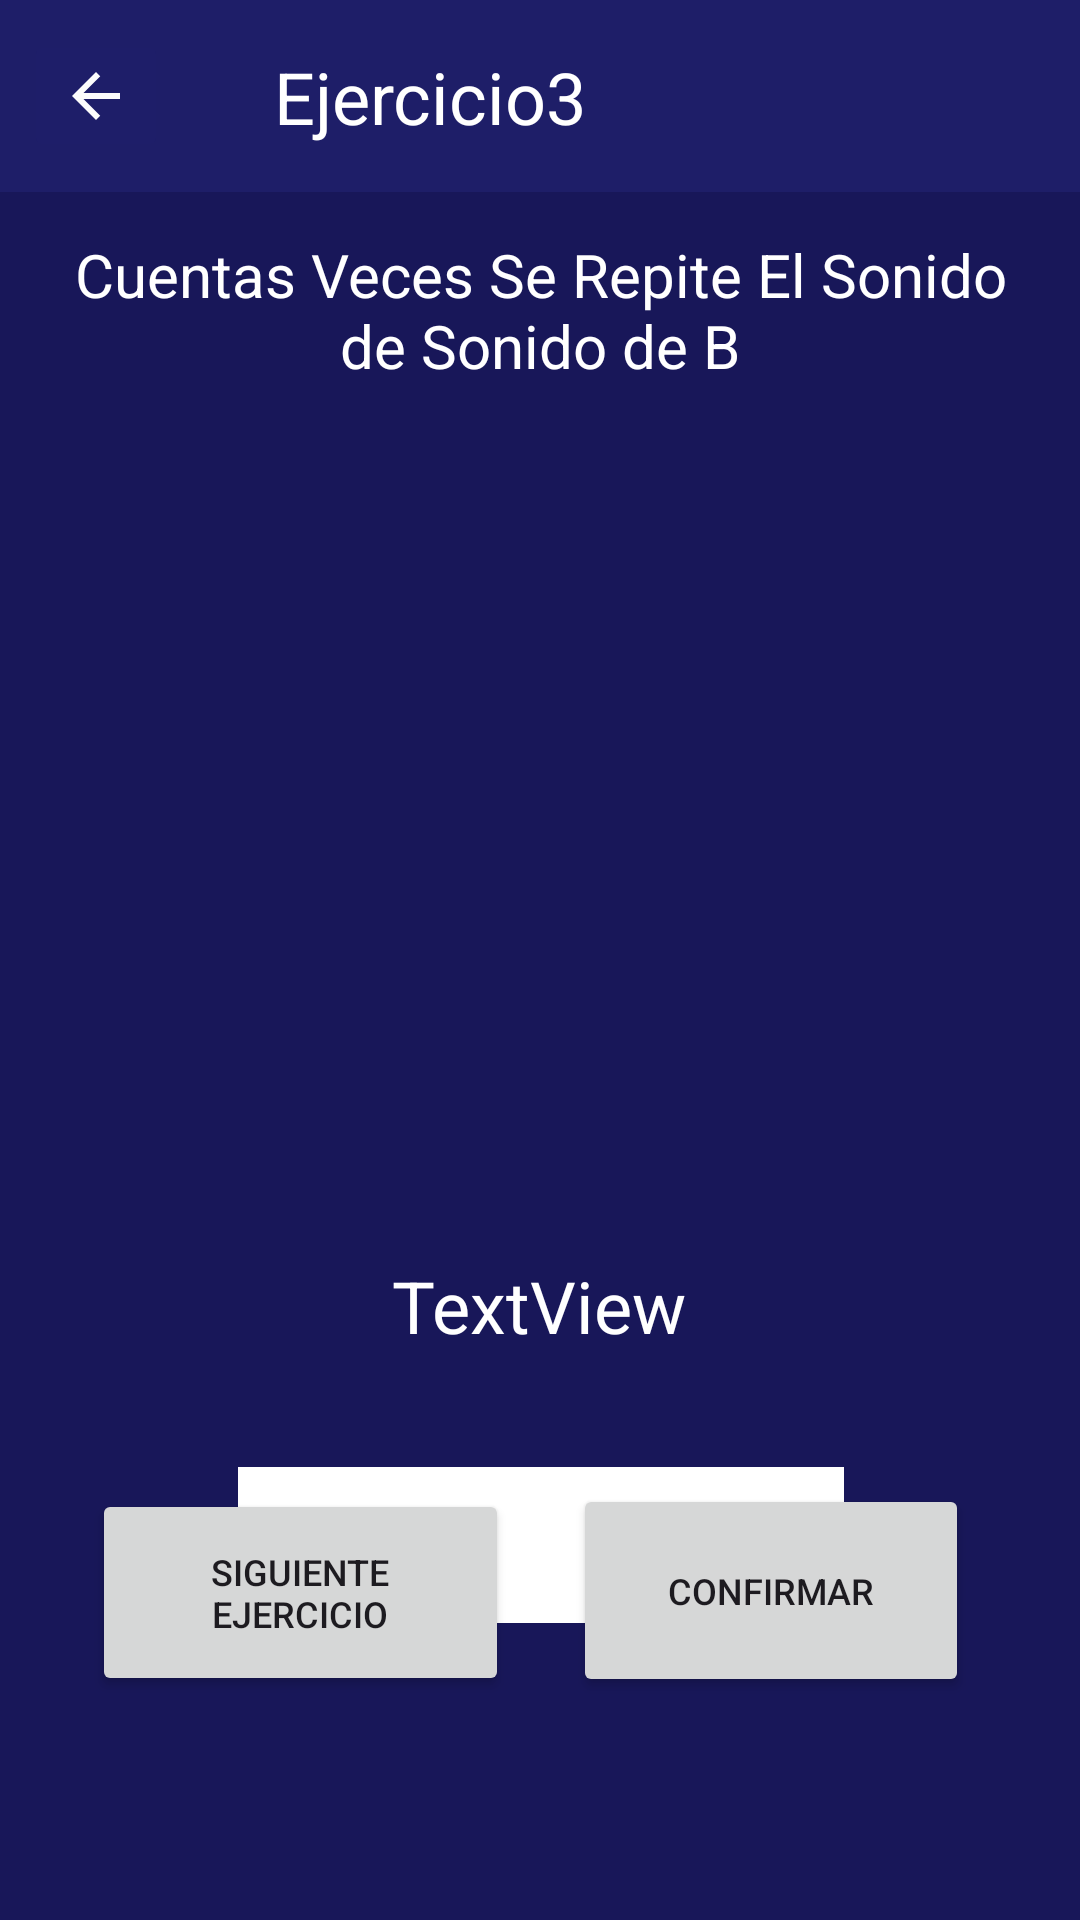

This screen was rendered from an Android layout file. Write that file and the resources it references.
<!-- AndroidManifest.xml: application theme Theme.PrototipoEda -->
<!-- res/layout/activity_ejercicio3ctg1.xml -->
<?xml version="1.0" encoding="utf-8"?>
<androidx.constraintlayout.widget.ConstraintLayout xmlns:android="http://schemas.android.com/apk/res/android"
    xmlns:app="http://schemas.android.com/apk/res-auto"
    xmlns:tools="http://schemas.android.com/tools"
    android:id="@+id/main1"
    android:layout_width="match_parent"
    android:layout_height="match_parent"
    android:foregroundTint="@color/black"
    tools:context=".Ejercicio3ctg1">

    <androidx.constraintlayout.widget.ConstraintLayout
        android:id="@+id/main1_ejercicio3"
        android:layout_width="match_parent"
        android:layout_height="match_parent"
        android:background="#181759"
        tools:context=".Categoria1"
        tools:layout_editor_absoluteX="64dp"
        tools:layout_editor_absoluteY="0dp">

        <Button
            android:id="@+id/ConfirmarBoton"
            style="@style/Widget.AppCompat.Button"
            android:layout_width="132dp"
            android:layout_height="71dp"
            android:layout_marginBottom="88dp"
            android:text="Confirmar"
            android:textSize="12sp"
            app:layout_constraintBottom_toBottomOf="parent"
            app:layout_constraintEnd_toEndOf="parent"
            app:layout_constraintHorizontal_bias="0.838"
            app:layout_constraintStart_toStartOf="parent"
            app:layout_constraintTop_toBottomOf="@+id/textorespuesta"
            app:layout_constraintVertical_bias="0.775" />

        <androidx.appcompat.widget.Toolbar
            android:id="@+id/toolbar"
            android:layout_width="0dp"
            android:layout_height="wrap_content"
            android:background="#EE1F1E6A"
            android:minHeight="?attr/actionBarSize"
            android:theme="?attr/actionBarTheme"
            app:layout_constraintEnd_toEndOf="parent"
            app:layout_constraintStart_toStartOf="parent"
            app:layout_constraintTop_toTopOf="parent" />

        <ImageButton
            android:id="@+id/BotonAtras1"
            android:layout_width="wrap_content"
            android:layout_height="wrap_content"
            android:layout_marginStart="8dp"
            android:layout_marginTop="10dp"
            android:backgroundTint="#EE1F1E6A"
            app:layout_constraintStart_toStartOf="parent"
            app:layout_constraintTop_toTopOf="parent"
            app:srcCompat="@drawable/baseline_arrow_back_24" />

        <TextView
            android:id="@+id/TextoBar"
            android:layout_width="167dp"
            android:layout_height="45dp"
            android:layout_marginStart="4dp"
            android:layout_marginTop="16dp"
            android:text="Ejercicio3"
            android:textAlignment="center"
            android:textColor="@color/white"
            android:textSize="24sp"
            app:layout_constraintStart_toEndOf="@+id/BotonAtras1"
            app:layout_constraintTop_toTopOf="parent" />

        <Button
            android:id="@+id/BotonSiguiente"
            style="@style/Widget.AppCompat.Button"
            android:layout_width="139dp"
            android:layout_height="69dp"
            android:layout_marginBottom="88dp"
            android:text="Siguiente Ejercicio"
            android:textSize="12sp"
            app:layout_constraintBottom_toBottomOf="parent"
            app:layout_constraintEnd_toStartOf="@+id/ConfirmarBoton"
            app:layout_constraintHorizontal_bias="0.588"
            app:layout_constraintStart_toStartOf="parent"
            app:layout_constraintTop_toBottomOf="@+id/textorespuesta"
            app:layout_constraintVertical_bias="0.775" />

        <ImageView
            android:id="@+id/ImagenEjercicio3"
            android:layout_width="201dp"
            android:layout_height="239dp"
            android:layout_marginTop="84dp"
            app:layout_constraintEnd_toEndOf="parent"
            app:layout_constraintStart_toStartOf="parent"
            app:layout_constraintTop_toBottomOf="@+id/toolbar"
            tools:srcCompat="@tools:sample/avatars" />

        <TextView
            android:id="@+id/TextoEjercicio2Ctg1"
            android:layout_width="174dp"
            android:layout_height="38dp"
            android:layout_marginTop="32dp"
            android:text="TextView"
            android:textAlignment="center"
            android:textColor="@color/white"
            android:textSize="24sp"
            app:layout_constraintEnd_toEndOf="parent"
            app:layout_constraintHorizontal_bias="0.497"
            app:layout_constraintStart_toStartOf="parent"
            app:layout_constraintTop_toBottomOf="@+id/ImagenEjercicio3" />

        <EditText
            android:id="@+id/textorespuesta"
            android:layout_width="202dp"
            android:layout_height="52dp"
            android:layout_marginTop="32dp"
            android:background="@color/white"
            android:ems="10"
            android:hint="Respuesta"
            android:inputType="number"
            android:textColor="@color/black"
            android:textColorHint="@color/black"
            app:layout_constraintEnd_toEndOf="parent"
            app:layout_constraintHorizontal_bias="0.502"
            app:layout_constraintStart_toStartOf="parent"
            app:layout_constraintTop_toBottomOf="@+id/TextoEjercicio2Ctg1" />

        <TextView
            android:id="@+id/textosonido"
            android:layout_width="321dp"
            android:layout_height="68dp"
            android:layout_marginTop="12dp"
            android:text="Cuentas Veces Se Repite El Sonido de Sonido de B"
            android:textAlignment="center"
            android:textColor="@color/white"
            android:textSize="20sp"
            app:layout_constraintBottom_toTopOf="@+id/ImagenEjercicio3"
            app:layout_constraintEnd_toEndOf="parent"
            app:layout_constraintStart_toStartOf="parent"
            app:layout_constraintTop_toBottomOf="@+id/toolbar" />

    </androidx.constraintlayout.widget.ConstraintLayout>
</androidx.constraintlayout.widget.ConstraintLayout>
<!-- resources referenced by this layout -->
<resources>
  <!-- drawable baseline_arrow_back_24 (drawable) -->
  <vector xmlns:android="http://schemas.android.com/apk/res/android" android:autoMirrored="true" android:height="24dp" android:tint="#FCFCFC" android:viewportHeight="24" android:viewportWidth="24" android:width="24dp">
        
      <path android:fillColor="@android:color/white" android:pathData="M20,11H7.83l5.59,-5.59L12,4l-8,8 8,8 1.41,-1.41L7.83,13H20v-2z"/>
      
  </vector>
  <style name="Theme.PrototipoEda" parent="Base.Theme.PrototipoEda" />
  <style name="Base.Theme.PrototipoEda" parent="Theme.Material3.DayNight.NoActionBar">
          
          
      </style>
  <!-- not gathered from this repository: default colours our renderer supplied (Android Studio template values) -->
  <color name="black">#FF000000</color>
  <color name="white">#FFFFFFFF</color>
</resources>
